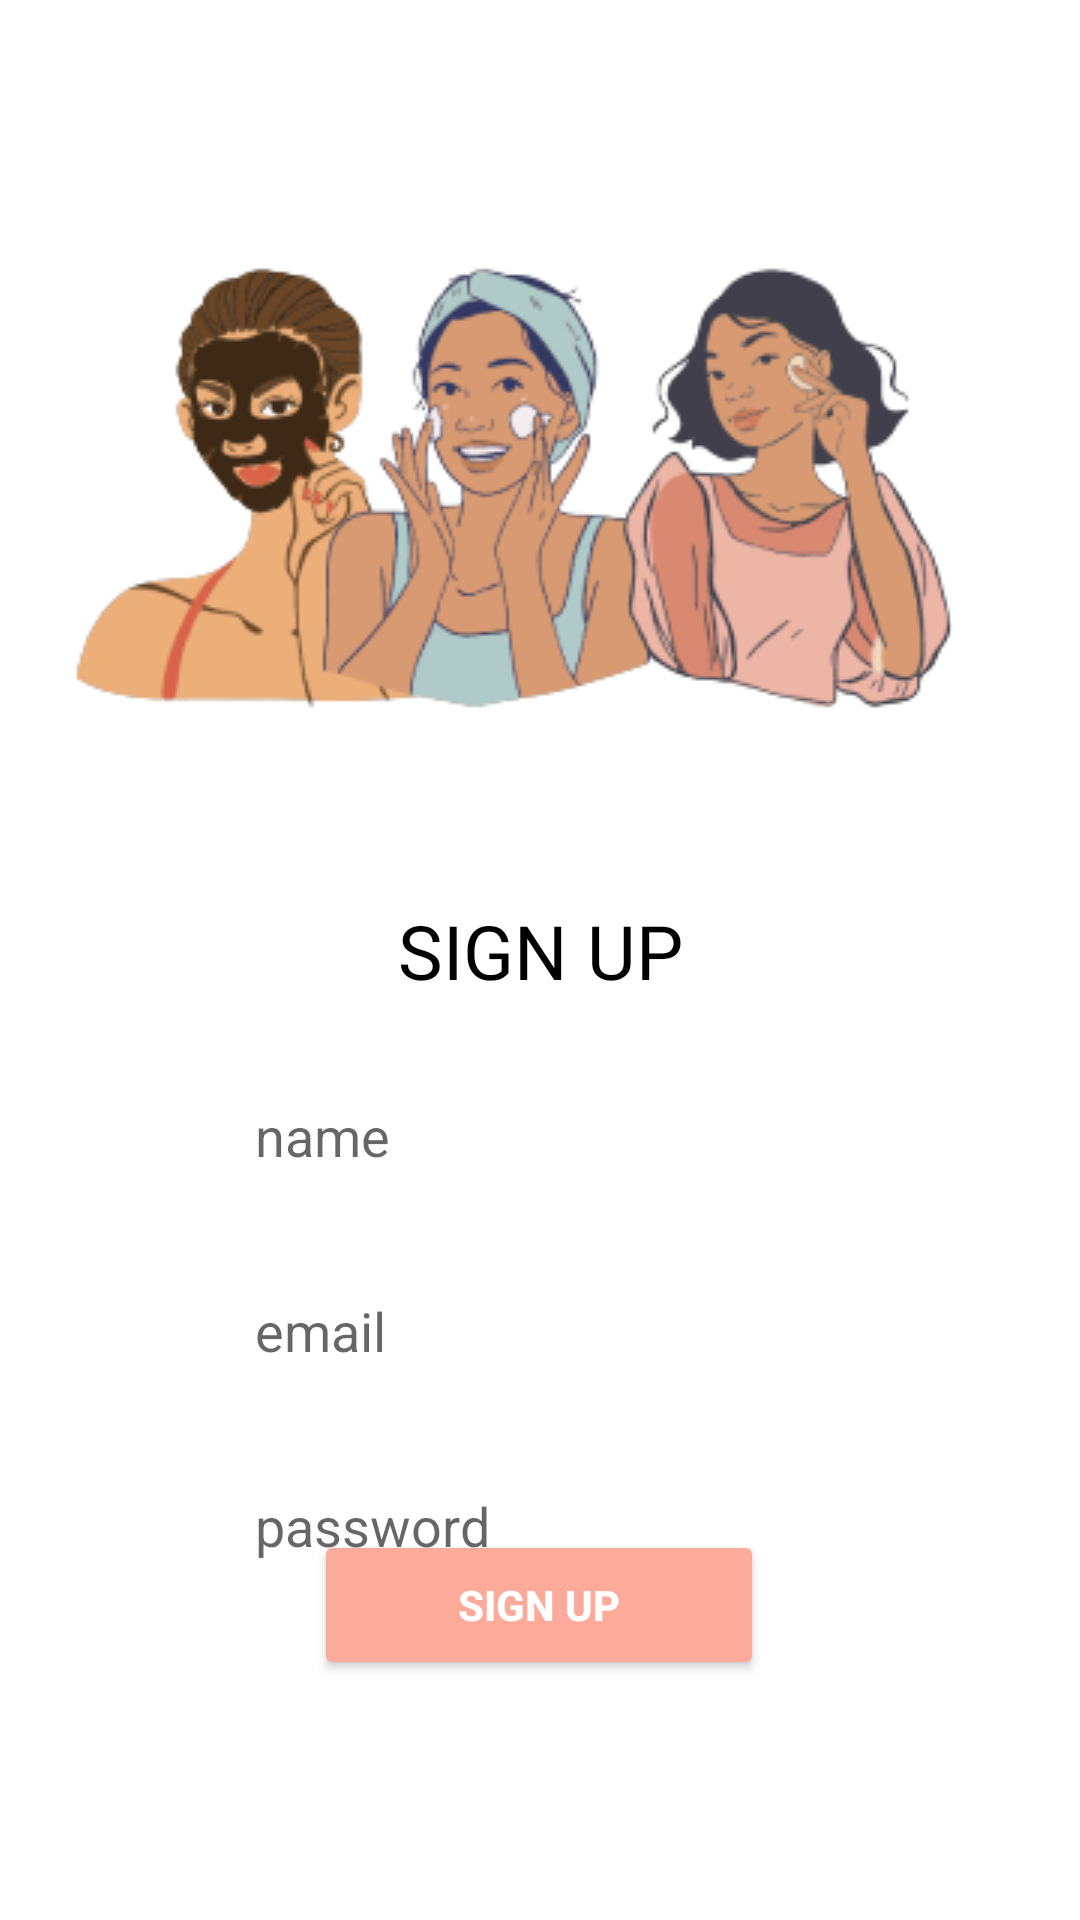

Write the Android layout XML for this screen, with the resource values it uses.
<!-- AndroidManifest.xml: application theme Theme.Bestii10 -->
<!-- res/layout/activity_register.xml -->
<?xml version="1.0" encoding="utf-8"?>
<androidx.constraintlayout.widget.ConstraintLayout xmlns:android="http://schemas.android.com/apk/res/android"
    xmlns:app="http://schemas.android.com/apk/res-auto"
    xmlns:tools="http://schemas.android.com/tools"
    android:layout_width="match_parent"
    android:background="@color/white"
    android:layout_height="match_parent">


    <TextView
        android:id="@+id/textView2"
        android:layout_width="wrap_content"
        android:layout_height="wrap_content"
        android:layout_marginTop="40dp"
        android:background="#00000000"
        android:fontFamily="@font/poppins_semibold"
        android:text="SIGN UP"
        android:textColor="#000000"
        android:textSize="25dp"
        app:layout_constraintEnd_toEndOf="parent"
        app:layout_constraintStart_toStartOf="parent"
        app:layout_constraintTop_toBottomOf="@+id/imageButton7" />

    <Button
        android:id="@+id/button_SignUp_signup"
        android:layout_width="150dp"
        android:layout_height="50dp"
        android:layout_marginBottom="80dp"
        android:backgroundTint="#FCAB9A"
        android:text="Sign Up"
        android:textColor="@color/white"
        android:textStyle="bold"
        app:layout_constraintBottom_toBottomOf="parent"
        app:layout_constraintEnd_toEndOf="parent"
        app:layout_constraintHorizontal_bias="0.498"
        app:layout_constraintStart_toStartOf="parent"
        app:strokeColor="#00E62929" />

    <EditText
        android:id="@+id/editTextTextPersonName"
        android:layout_width="match_parent"
        android:layout_height="40dp"
        android:layout_marginTop="25dp"
        android:layout_marginLeft="70dp"
        android:layout_marginRight="70dp"
        android:paddingLeft="15dp"
        android:ems="10"
        android:background="@drawable/et_bg"
        android:hint="name"
        app:layout_constraintEnd_toEndOf="parent"
        app:layout_constraintStart_toStartOf="parent"
        app:layout_constraintTop_toBottomOf="@+id/textView2" />

    <EditText
        android:id="@+id/editTextTextPersonName4"
        android:layout_width="match_parent"
        android:layout_height="40dp"
        android:layout_marginTop="25dp"
        android:ems="10"
        android:layout_marginLeft="70dp"
        android:layout_marginRight="70dp"
        android:paddingLeft="15dp"
        android:background="@drawable/et_bg"
        android:inputType="textPersonName"
        android:hint="email"
        app:layout_constraintEnd_toEndOf="parent"
        app:layout_constraintStart_toStartOf="parent"
        app:layout_constraintTop_toBottomOf="@+id/editTextTextPersonName" />

    <EditText
        android:id="@+id/editTextTextPersonName5"
        android:layout_width="match_parent"
        android:layout_height="40dp"
        android:layout_marginTop="25dp"
        android:ems="10"
        android:background="@drawable/et_bg"
        android:inputType="textPersonName"
        android:layout_marginLeft="70dp"
        android:layout_marginRight="70dp"
        android:paddingLeft="15dp"
        android:hint="password"
        app:layout_constraintEnd_toEndOf="parent"
        app:layout_constraintStart_toStartOf="parent"
        app:layout_constraintTop_toBottomOf="@+id/editTextTextPersonName4" />

    <ImageButton
        android:id="@+id/imageButton7"
        android:layout_width="340dp"
        android:layout_height="196dp"
        android:layout_marginTop="64dp"
        app:layout_constraintEnd_toEndOf="parent"
        app:layout_constraintHorizontal_bias="0.492"
        app:layout_constraintStart_toStartOf="parent"
        app:layout_constraintTop_toTopOf="parent"
        app:srcCompat="@drawable/iconcantik22" />

</androidx.constraintlayout.widget.ConstraintLayout>
<!-- resources referenced by this layout -->
<resources>
  <color name="white">#FFFFFFFF</color>
  <!-- drawable iconcantik22: png bitmap (drawable, 47830 bytes) -->
  <style name="Theme.Bestii10" parent="Theme.MaterialComponents.DayNight.DarkActionBar">
          
          <item name="colorPrimary">@color/purple_500</item>
          <item name="colorPrimaryVariant">@color/grey</item>
          <item name="colorOnPrimary">@color/white</item>
          
          <item name="colorSecondary">@color/teal_200</item>
          <item name="colorSecondaryVariant">@color/teal_700</item>
          <item name="colorOnSecondary">@color/black</item>
          
          <item name="android:statusBarColor" tools:targetApi="l">?attr/colorPrimaryVariant</item>
          
      </style>
  <color name="purple_500">#FF6200EE</color>
  <color name="grey">#B8BFD6</color>
  <color name="teal_200">#FF03DAC5</color>
  <color name="teal_700">#FF018786</color>
  <color name="black">#FF000000</color>
</resources>
